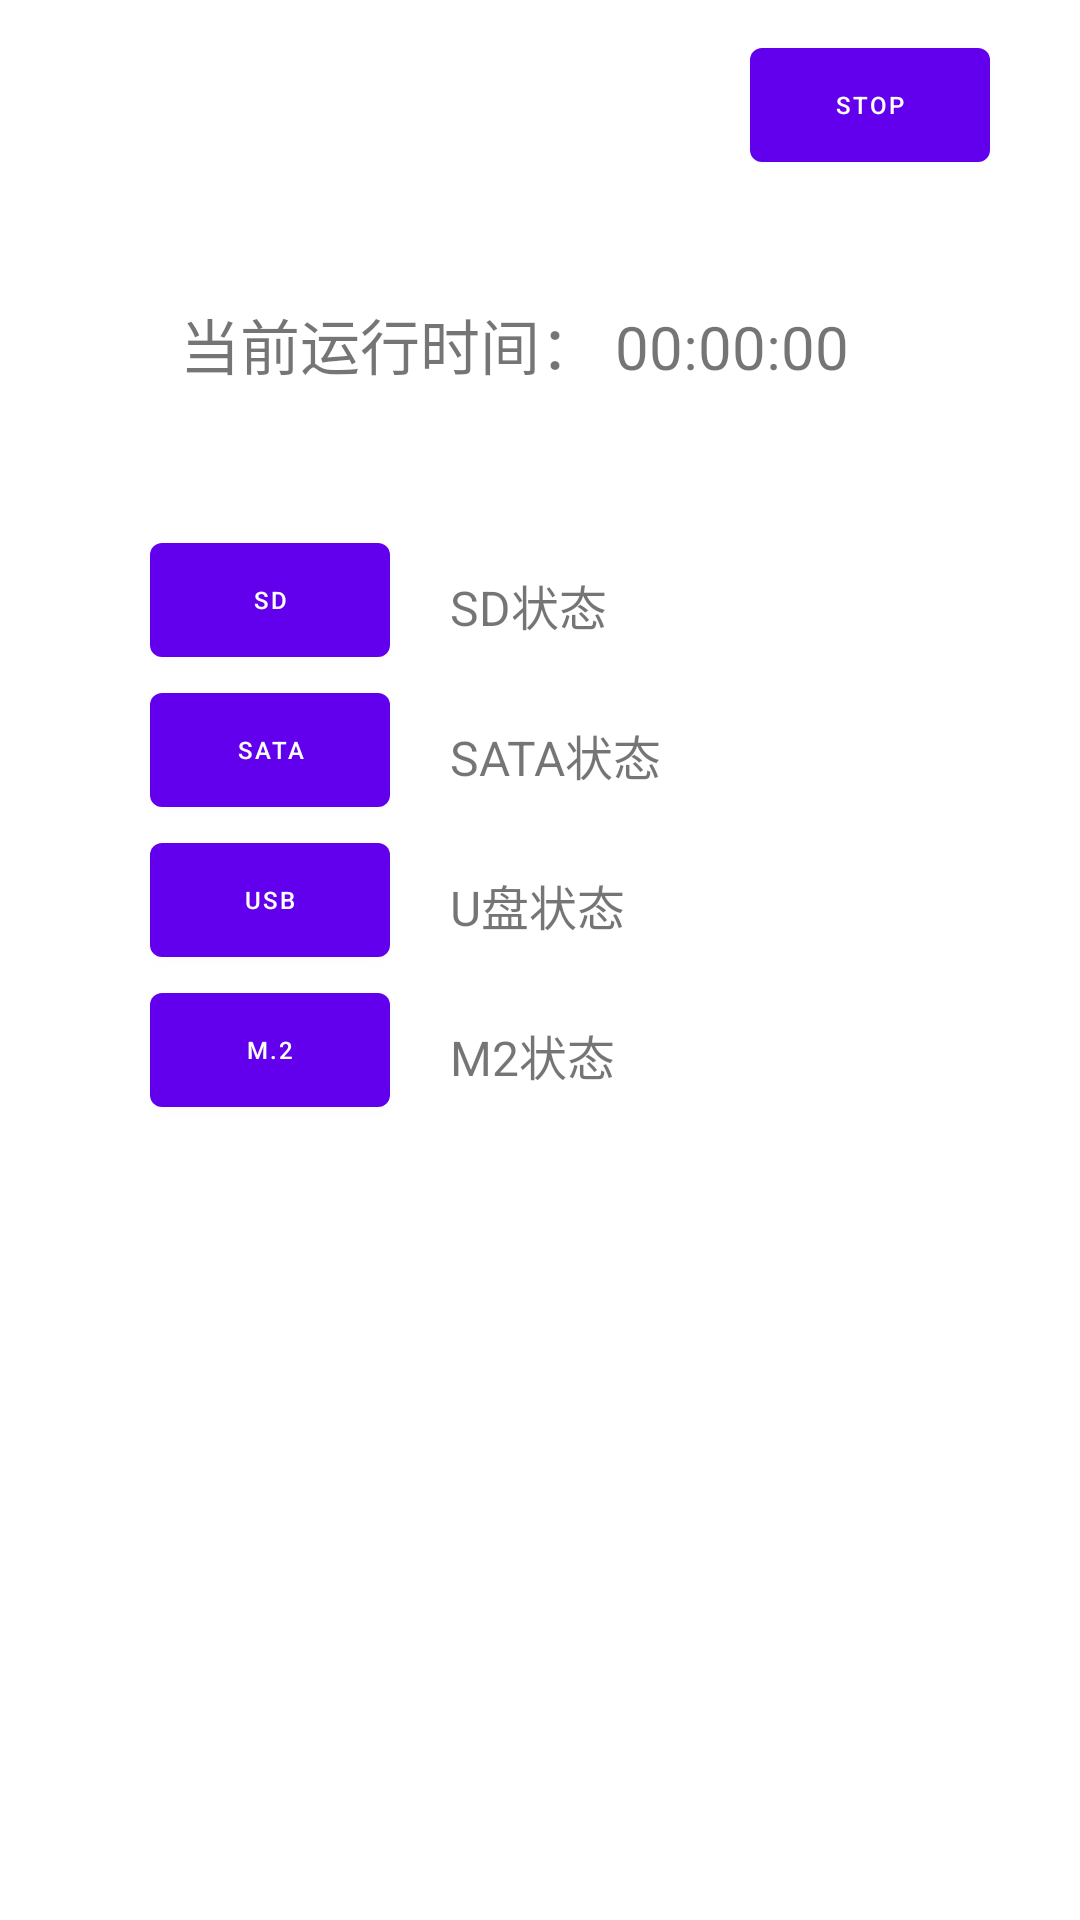

Reconstruct the res/layout file that produces this screen, plus the resources it refers to.
<!-- AndroidManifest.xml: application theme Theme.Rpdzkjtest -->
<!-- res/layout/activity_storage_test.xml -->
<?xml version="1.0" encoding="utf-8"?>
<RelativeLayout xmlns:android="http://schemas.android.com/apk/res/android"
    xmlns:tools="http://schemas.android.com/tools"
    android:layout_width="match_parent"
    android:layout_height="match_parent"
    tools:context=".StorageTestActivity">

    <TextView
        android:id="@+id/testTime"
        android:layout_width="wrap_content"
        android:layout_height="wrap_content"
        android:text="当前运行时间： 00:00:00"
        android:textSize="20sp"
        android:layout_marginTop="100dp"
        android:layout_marginLeft="60dp" />

    <Button
        android:id="@+id/stop_button"
        android:layout_width="80dp"
        android:layout_height="50dp"
        android:layout_marginTop="10dp"
        android:layout_marginLeft="250dp"
        android:text="STOP"
        android:textSize="8sp" />

    <Button
        android:id="@+id/sd_test_button"
        android:layout_width="80dp"
        android:layout_height="50dp"
        android:layout_marginTop="175dp"
        android:layout_marginLeft="50dp"
        android:text="SD"
        android:textSize="8sp" />

    <TextView
        android:id="@+id/sd_status_text_view"
        android:layout_width="wrap_content"
        android:layout_height="wrap_content"
        android:layout_marginTop="190dp"
        android:layout_marginLeft="150dp"
        android:text="SD状态"
        android:textSize="16sp" />



    <TextView
        android:id="@+id/sd_check_status_text_view"
        android:layout_width="wrap_content"
        android:layout_height="wrap_content"
        android:layout_marginTop="190dp"
        android:layout_marginLeft="800dp"
        android:text="测试次数："
        android:textSize="16sp" />

    <Button
        android:id="@+id/sata_test_button"
        android:layout_width="80dp"
        android:layout_height="50dp"
        android:layout_marginTop="225dp"
        android:layout_marginLeft="50dp"
        android:text="SATA"
        android:textSize="8sp" />

    <TextView
        android:id="@+id/sata_status_text_view"
        android:layout_width="wrap_content"
        android:layout_height="wrap_content"
        android:layout_marginTop="240dp"
        android:layout_marginLeft="150dp"
        android:text="SATA状态"
        android:textSize="16sp" />



    <TextView
        android:id="@+id/sata_check_status_text_view"
        android:layout_width="wrap_content"
        android:layout_height="wrap_content"
        android:layout_marginTop="240dp"
        android:layout_marginLeft="800dp"
        android:text="测试次数："
        android:textSize="16sp" />

    <Button
        android:id="@+id/usb_test_button"
        android:layout_width="80dp"
        android:layout_height="50dp"
        android:layout_marginTop="275dp"
        android:layout_marginLeft="50dp"
        android:text="USB"
        android:textSize="8sp" />

    <TextView
        android:id="@+id/usb_status_text_view"
        android:layout_width="wrap_content"
        android:layout_height="wrap_content"
        android:layout_marginTop="290dp"
        android:layout_marginLeft="150dp"
        android:text="U盘状态"
        android:textSize="16sp" />



    <TextView
        android:id="@+id/udisk_check_status_text_view"
        android:layout_width="wrap_content"
        android:layout_height="wrap_content"
        android:layout_marginTop="290dp"
        android:layout_marginLeft="800dp"
        android:text="测试次数："
        android:textSize="16sp" />

    <Button
        android:id="@+id/m2_test_button"
        android:layout_width="80dp"
        android:layout_height="50dp"
        android:layout_marginTop="325dp"
        android:layout_marginLeft="50dp"
        android:text="M.2"
        android:textSize="8sp" />

    <TextView
        android:id="@+id/M2_status_text_view"
        android:layout_width="wrap_content"
        android:layout_height="wrap_content"
        android:layout_marginTop="340dp"
        android:layout_marginLeft="150dp"
        android:text="M2状态"
        android:textSize="16sp" />



    <TextView
        android:id="@+id/m2_check_status_text_view"
        android:layout_width="wrap_content"
        android:layout_height="wrap_content"
        android:layout_marginTop="340dp"
        android:layout_marginLeft="800dp"
        android:text="测试次数："
        android:textSize="16sp" />


    <TextView
        android:id="@+id/sd_used_space_text_view"
        android:layout_width="wrap_content"
        android:layout_height="wrap_content"
        android:layout_marginTop="190dp"
        android:layout_marginLeft="400dp"
        android:text="已使用容量/总容量"
        android:textSize="16sp" />

    <TextView
        android:id="@+id/sata_used_space_text_view"
        android:layout_width="wrap_content"
        android:layout_height="wrap_content"
        android:layout_marginTop="240dp"
        android:layout_marginLeft="400dp"
        android:text="已使用容量/总容量"
        android:textSize="16sp" />

    <TextView
        android:id="@+id/udisk_used_space_text_view"
        android:layout_width="wrap_content"
        android:layout_height="wrap_content"
        android:layout_marginTop="290dp"
        android:layout_marginLeft="400dp"
        android:text="已使用容量/总容量"
        android:textSize="16sp" />

    <TextView
        android:id="@+id/m2_used_space_text_view"
        android:layout_width="wrap_content"
        android:layout_height="wrap_content"
        android:layout_marginTop="340dp"
        android:layout_marginLeft="400dp"
        android:text="已使用容量/总容量"
        android:textSize="16sp" />





</RelativeLayout>
<!-- resources referenced by this layout -->
<resources>
  <style name="Theme.Rpdzkjtest" parent="Theme.MaterialComponents.DayNight.DarkActionBar">
          
          <item name="colorPrimary">@color/purple_500</item>
          <item name="colorPrimaryVariant">@color/purple_700</item>
          <item name="colorOnPrimary">@color/white</item>
          
          <item name="colorSecondary">@color/teal_200</item>
          <item name="colorSecondaryVariant">@color/teal_700</item>
          <item name="colorOnSecondary">@color/black</item>
          
          <item name="android:statusBarColor">?attr/colorPrimaryVariant</item>
          
      </style>
  <!-- not gathered from this repository: default colours our renderer supplied (Android Studio template values) -->
  <color name="purple_500">#FF6200EE</color>
  <color name="purple_700">#FF3700B3</color>
  <color name="teal_200">#FF03DAC5</color>
  <color name="teal_700">#FF018786</color>
  <color name="black">#FF000000</color>
  <color name="white">#FFFFFFFF</color>
</resources>
